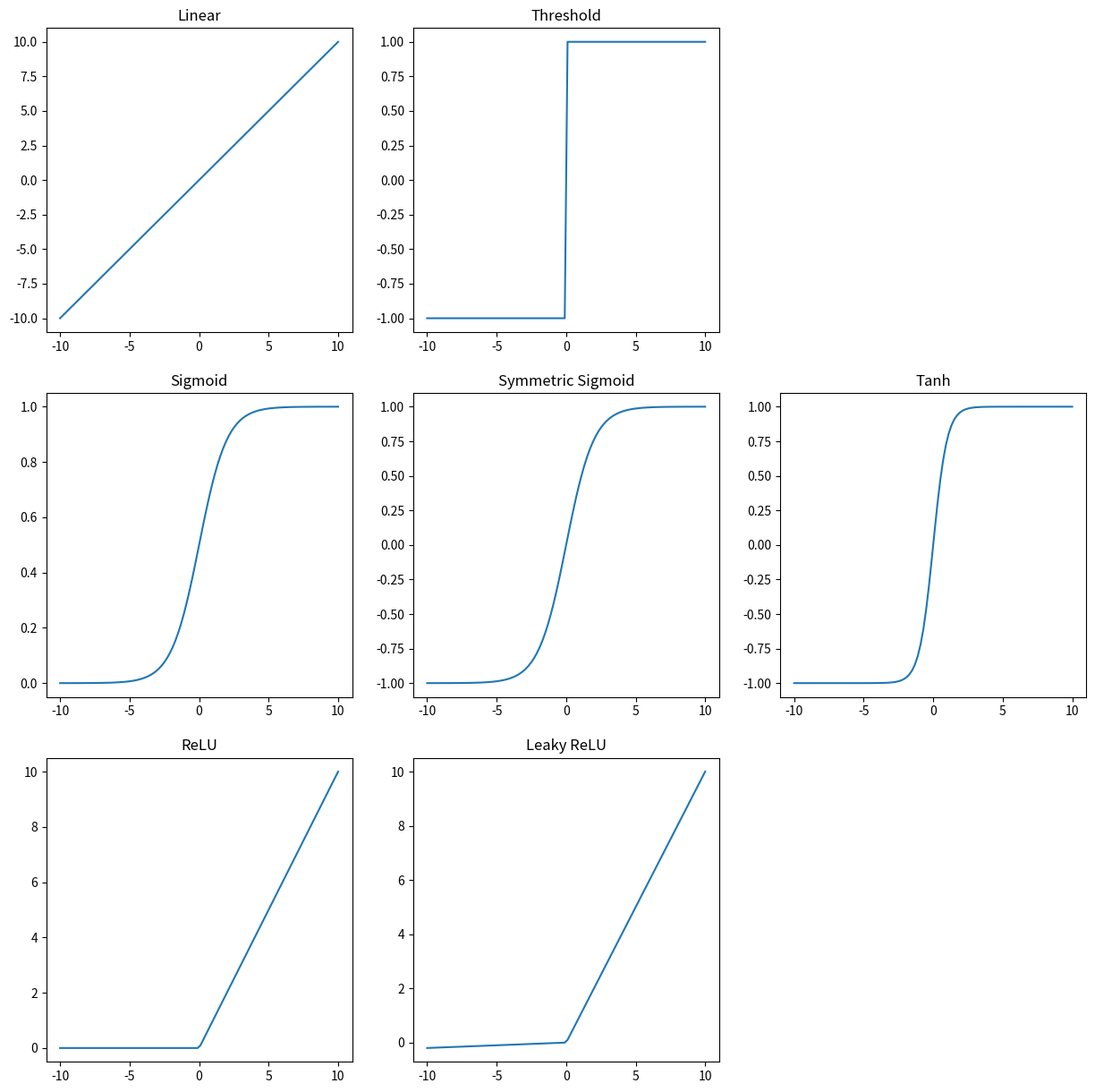
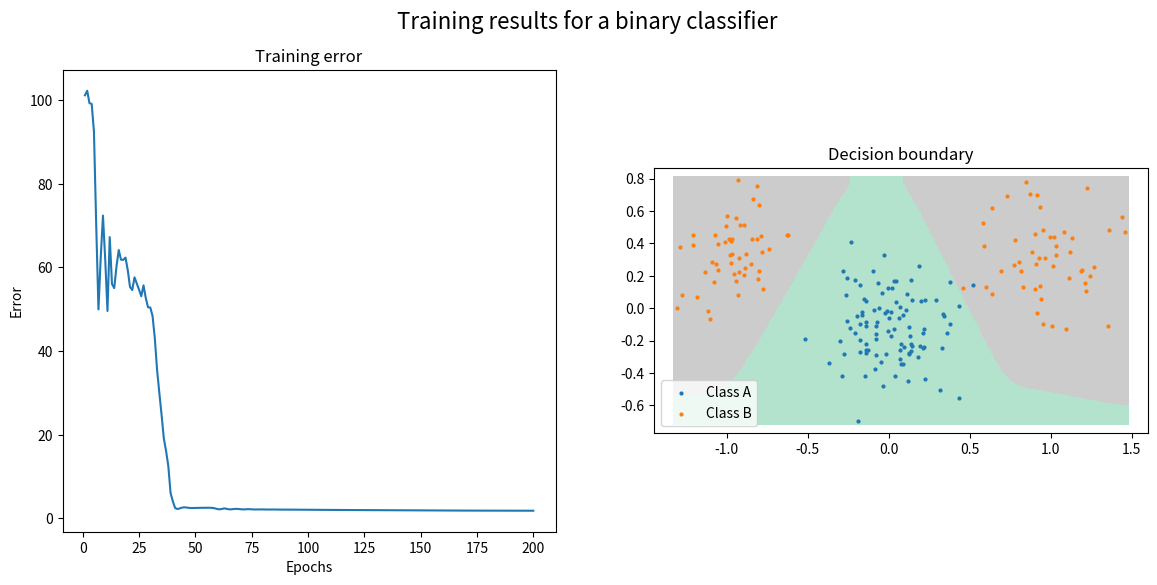
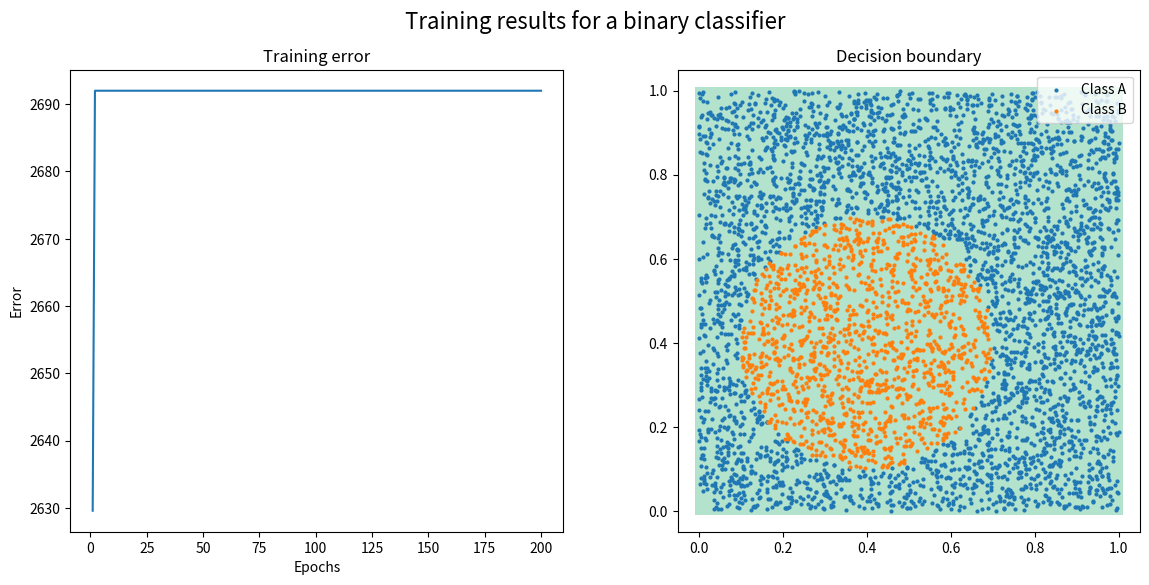
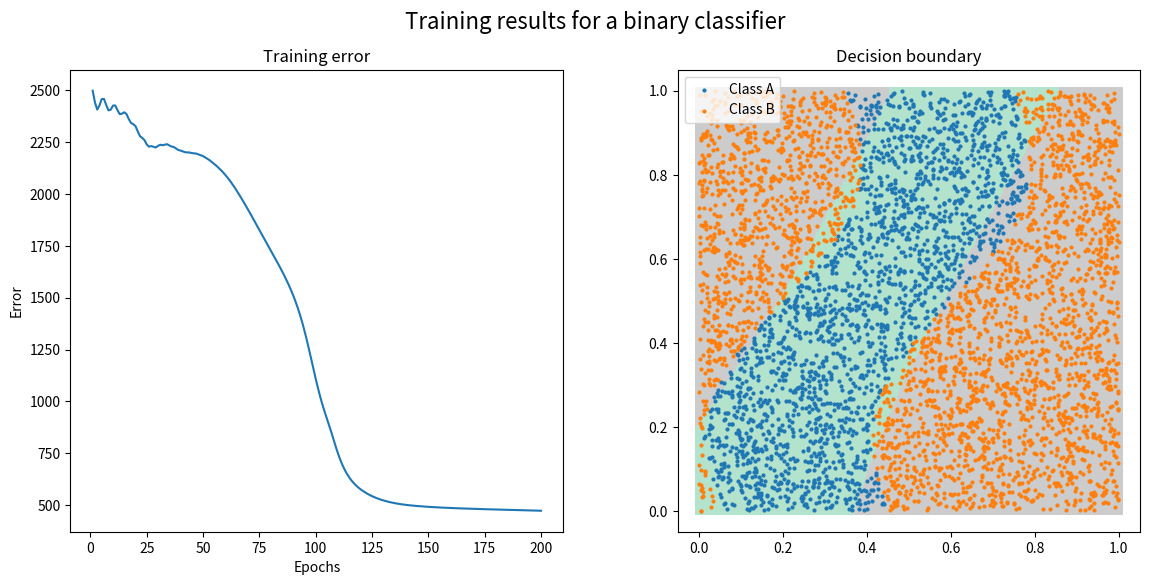
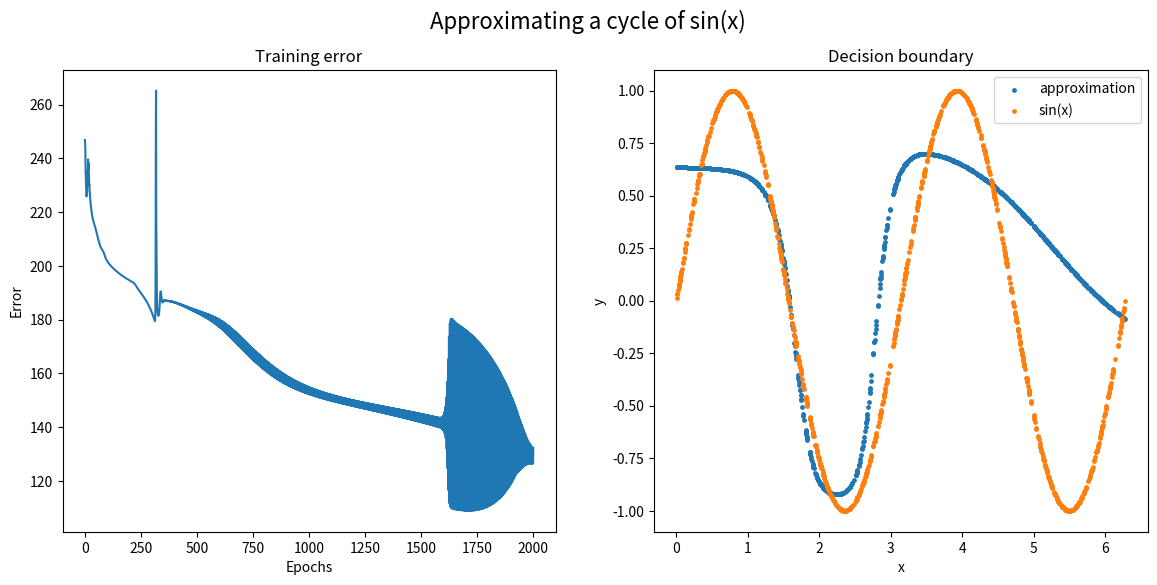

Reproduce these figures in Python, in order.
import matplotlib.pyplot as plt

import numpy as np



#

# Activation functions

#

class LeakyReLU:

    def __init__(self, alpha=0.01):

        self.alpha = alpha



    def forw(self, x):

        return np.maximum(self.alpha * x, x)



    def back(self, h):

        return (h >= 0) * self.alpha



class Linear:

    def __init__(self, k=1):

        self.k = k



    def forw(self, x):

        return self.k * x



    def back(self, h):

        return np.ones(h.shape) * self.k



class Sigmoid:

    def forw(self, x):

        return np.divide(1, np.add(1, np.exp(-x)))



    def back(self, h):

        return np.multiply(h, 1 - h)



class SymmetricSigmoid:

    def forw(self, x):

        return np.divide(2, np.add(1, np.exp(-x))) - 1



    def back(self, h):

        return np.multiply(1 + h, 1 - h) * 0.5



class Tanh:

    def forw(self, x):

        return np.divide(np.exp(x) - np.exp(-x), np.exp(x) + np.exp(-x))



    def back(self, h):

        return 1 - np.square(h)



class Threshold:

    def __init__(self, low=0, high=1):

        self.low = low

        self.high = high



    def forw(self, x):

        return (x >= 0) * (self.high - self.low) + self.low



    def back(self, h):

        raise Exception("Threshold cant be used in back propagation")



fig = plt.figure(figsize=(15,15))

X = np.linspace(-10, 10, 100)



f = Linear()

ax = fig.add_subplot(331)

ax.plot(X, f.forw(X))

ax.set_title("Linear")



f = Threshold(-1, 1)

ax = fig.add_subplot(332)

ax.plot(X, f.forw(X))

ax.set_title("Threshold")



f = Sigmoid()

ax = fig.add_subplot(334)

ax.plot(X, f.forw(X))

ax.set_title("Sigmoid")



f = SymmetricSigmoid()

ax = fig.add_subplot(335)

ax.plot(X, f.forw(X))

ax.set_title("Symmetric Sigmoid")



f = Tanh()

ax = fig.add_subplot(336)

ax.plot(X, f.forw(X))

ax.set_title("Tanh")



f = LeakyReLU(0)

ax = fig.add_subplot(337)

ax.plot(X, f.forw(X))

ax.set_title("ReLU")



f = LeakyReLU(0.02)

ax = fig.add_subplot(338)

ax.plot(X, f.forw(X))

ax.set_title("Leaky ReLU")



plt.show()
"""Jonas Nockert, NYKDEV Meetup at LearningWell, June 11, 2019."""

import matplotlib.pyplot as plt

import numpy as np

from PIL import Image



#

# Loss functions

#

class SquaredLoss:

    def loss(self, activations, targets):

        return 0.5 * np.sum(np.square(activations - targets))



class CrossEntropyLoss:

    def loss(self, activations, targets):

        return -np.sum(

            targets * np.log(activations) + (1 - targets) * np.log(1 - activations)

        )



#

# Multi-layer Perceptron

#

class MLP:

    def __init__(

        self,

        n_inputs,

        n_hidden,

        activation,

        output_activation,

        learning_rate=0.001,

        momentum=0.9,

    ):

        self.learning_rate = learning_rate

        self.momentum = momentum

        self.n_inputs = n_inputs

        self.n_hidden = n_hidden

        self.n_outputs = 1

        self.activation = activation

        self.output_activation = output_activation

        self.loss_function = SquaredLoss()

        # Initialize weights including bias.

        sigma = 0.1

        self.W = np.random.randn(self.n_hidden, self.n_inputs + 1) * sigma - sigma / 2

        self.V = np.random.randn(self.n_outputs, self.n_hidden + 1) * sigma - sigma / 2

        self.dW = np.zeros((self.n_hidden, self.n_inputs + 1))

        self.dV = np.zeros((self.n_outputs, self.n_hidden + 1))



    def forward(self, examples_without_bias):

        n_examples = examples_without_bias.shape[1]

        # Add bias 1 to examples

        examples = np.ones((self.n_inputs + 1, n_examples))

        examples[1:, :] = examples_without_bias



        hin = np.dot(self.W, examples)

        hout_without_bias = self.activation.forw(hin)

        self.hout_without_bias = hout_without_bias



        hout = np.ones((self.n_hidden + 1, n_examples))

        hout[1:, :] = hout_without_bias

        oin = np.dot(self.V, hout)

        oout_without_bias = self.activation.forw(oin)

        self.oout_without_bias = oout_without_bias

        return oout_without_bias



    def backward(self, targets):

        n_examples = self.oout_without_bias.shape[1]

        delta_o = (self.oout_without_bias - targets) * self.activation.back(

            self.oout_without_bias

        )

        self.delta_o = delta_o



        fip = np.ones((self.n_hidden + 1, n_examples))

        fip[1:, :] = self.activation.back(self.hout_without_bias)

        delta_h = np.dot(np.transpose(self.V), delta_o) * fip

        self.delta_h = delta_h[1:, :]  # Remove bias.



    def update_weights(self, examples_without_bias):

        n_examples = examples_without_bias.shape[1]

        # Add bias 1 to examples

        examples = np.ones((self.n_inputs + 1, n_examples))

        examples[1:, :] = examples_without_bias



        self.dW = (self.dW * self.momentum) - (

            np.dot(self.delta_h, np.transpose(examples))

        ) * (1 - self.momentum)

        hout = np.ones((self.n_hidden + 1, n_examples))

        hout[1:, :] = self.hout_without_bias

        self.dV = self.dV * self.momentum - (

            np.dot(self.delta_o, np.transpose(hout))

        ) * (1 - self.momentum)

        self.W = self.W + self.dW * self.learning_rate

        self.V = self.V + self.dV * self.learning_rate



    def train(self, examples_without_bias, targets, n_epochs=100):

        n_examples = examples_without_bias.shape[1]

        assert targets.shape[0] == 1

        assert n_examples == targets.shape[1]



        # Add bias 1 to examples

        examples = np.ones((self.n_inputs + 1, n_examples))

        examples[1:, :] = examples_without_bias



        epoch_losses = []

        for epoch in range(n_epochs):

            y = self.forward(examples_without_bias)

            self.backward(targets)

            self.update_weights(examples_without_bias)



            loss = self.loss_function.loss(y, targets)

            epoch_losses.append(loss)

        self.epoch_losses = epoch_losses



    def classify(self, patterns):

        y = self.output_activation.forw(self.forward(patterns))

        return y



def image_from_func(f):

    width = 256

    height = 256

    M = np.zeros((height, width))

    for x in range(width):

        for y in range(height):

            x1 = x / width

            x2 = y / height

            M[y, x] = f(x1, x2) * 255

    return Image.fromarray(np.flip(M, 0))



def plot_decision_region(mlp, X0, T, ax=None):

    minx, miny = np.min(X0, axis=1)

    maxx, maxy = np.max(X0, axis=1)

    sz = 256

    xx, yy = np.meshgrid(np.linspace(minx, maxx, sz), np.linspace(miny, maxy, sz))

    X = np.array([xx, yy])

    X = X.reshape((2, sz * sz))

    activations = mlp.classify(X)



    if not ax:

        fig, ax = plt.subplots()

    ax.scatter(X[0], X[1], c=(-activations[0]), marker=",", cmap="Pastel2", edgecolors="none")

    XA = X0[:, T[0] >= 0]

    XB = X0[:, T[0] < 0]

    ax.scatter(XA[0], XA[1], s=4, cmap="Pastel1", label="Class A")

    ax.scatter(XB[0], XB[1], s=4, cmap="Pastel1", label="Class B")
ndata = 100

mA = np.array([1.0, 0.3])

sigmaA = 0.2

mB = np.array([[0.0, -0.1]])

sigmaB = 0.2

cluster1 = np.zeros((2, ndata))

cluster1[0] = np.concatenate(

    (np.random.randn(1, round(0.5 * ndata)) * sigmaA - mA[0],

     np.random.randn(1, round(0.5 * ndata)) * sigmaA + mA[0]),

    axis=1

)

cluster1[1] = np.random.randn(1, ndata) * sigmaA + mA[1]

cluster2 = np.random.randn(2, ndata) * sigmaB + np.transpose(mB)



Ta = -np.ones((1, cluster1.shape[1]))

Tb = np.ones((1, cluster2.shape[1]))

X0 = np.concatenate((cluster1, cluster2), axis=1)

T = np.concatenate((Ta, Tb), axis=1)



# Try different combinations of these parameters.

n_hidden = 5

momentum = 0.9

learning_rate = 0.5

n_epochs = 200



mlp = MLP(2, n_hidden, SymmetricSigmoid(), Threshold(-1, 1), momentum=momentum, learning_rate=learning_rate)

mlp.train(X0, T, n_epochs=n_epochs)



fig = plt.figure(figsize=(14,6))

ax1 = fig.add_subplot(121)

ax2 = fig.add_subplot(122, aspect="equal")

ax1.plot(range(1, len(mlp.epoch_losses) + 1), mlp.epoch_losses)

plot_decision_region(mlp, X0, T, ax2)

fig.suptitle("Training results for a binary classifier", fontsize=16)

ax1.set_xlabel("Epochs")

ax1.set_ylabel("Error")

ax1.set_title("Training error")

ax2.set_title("Decision boundary")

ax2.legend()

plt.show()
def func2d_b(x1, x2):

    return np.square(x1 - 0.4) + np.square(x2 - 0.4) <= np.square(0.3)



n_training_examples = 5000

X0 = np.random.rand(2, n_training_examples)

T = -np.array([func2d_b(*X0) * 2 - 1])  # -1 for false and 1 for true.



# Try different combinations of these parameters.

n_hidden = 5

momentum = 0.9

learning_rate = 0.5

n_epochs = 200



mlp = MLP(2, n_hidden, SymmetricSigmoid(), Threshold(-1, 1), momentum=momentum, learning_rate=learning_rate)

mlp.train(X0, T, n_epochs=n_epochs)



fig = plt.figure(figsize=(14,6))

ax1 = fig.add_subplot(121)

ax2 = fig.add_subplot(122, aspect="equal")

ax1.plot(range(1, len(mlp.epoch_losses) + 1), mlp.epoch_losses)

plot_decision_region(mlp, X0, T, ax2)

fig.suptitle("Training results for a binary classifier", fontsize=16)

ax1.set_xlabel("Epochs")

ax1.set_ylabel("Error")

ax1.set_title("Training error")

ax2.set_title("Decision boundary")

ax2.legend()

plt.show()
def func2d_a(x1, x2):

    b = np.abs(x1 - 0.3 * x2 + 0.10 * np.sin(2 * np.pi * x2) - 0.25)

    return b >= 0.2

    return np.logical_and(b >= 0.2, b < 0.7, b > 0)



n_training_examples = 5000

X0 = np.random.rand(2, n_training_examples)

T = -np.array([func2d_a(*X0) * 2 - 1])  # -1 for false and 1 for true.



# Try different combinations of these parameters.

n_hidden = 5

momentum = 0.9

learning_rate = 0.003

n_epochs = 200



mlp = MLP(2, n_hidden, SymmetricSigmoid(), Threshold(-1, 1), momentum=momentum, learning_rate=learning_rate)

mlp.train(X0, T, n_epochs=n_epochs)



fig = plt.figure(figsize=(14,6))

ax1 = fig.add_subplot(121)

ax2 = fig.add_subplot(122, aspect="equal")

ax1.plot(range(1, len(mlp.epoch_losses) + 1), mlp.epoch_losses)

plot_decision_region(mlp, X0, T, ax2)

fig.suptitle("Training results for a binary classifier", fontsize=16)

ax1.set_xlabel("Epochs")

ax1.set_ylabel("Error")

ax1.set_title("Training error")

ax2.set_title("Decision boundary")

ax2.legend()

plt.show()
def func1d(x):

    return np.sin(2 * x)



n_training_examples = 1000

X0 = np.random.rand(1, n_training_examples) * 2 * np.pi

T = np.array([func1d(*X0)])



# Try different combinations of these parameters.

n_hidden = 10

momentum = 0.01

learning_rate = 0.003

n_epochs = 2000



mlp = MLP(2, n_hidden, SymmetricSigmoid(), Linear(), momentum=momentum, learning_rate=learning_rate)

mlp.train(X0, T, n_epochs=n_epochs)



# mlp = MLP(1, 100, SymmetricSigmoid(), Linear(), momentum=0.7,

#         learning_rate=0.005)

# mlp.train(X, targets, n_epochs=9000)



n_validation_examples = 1000

X = np.random.rand(1, n_validation_examples) * 2 * np.pi

Y = mlp.classify(X)



fig = plt.figure(figsize=(14,6))

ax1 = fig.add_subplot(121)

ax2 = fig.add_subplot(122)

ax1.plot(range(1, len(mlp.epoch_losses) + 1), mlp.epoch_losses)

ax2.scatter(X, Y, s=6, label="approximation")

ax2.scatter(X, func1d(*X), s=6, label="sin(x)")

fig.suptitle("Approximating a cycle of sin(x)", fontsize=16)

ax1.set_xlabel("Epochs")

ax1.set_ylabel("Error")

ax1.set_title("Training error")

ax2.set_title("Decision boundary")

ax2.set_xlabel("x")

ax2.set_ylabel("y")

ax2.legend()

plt.show()
